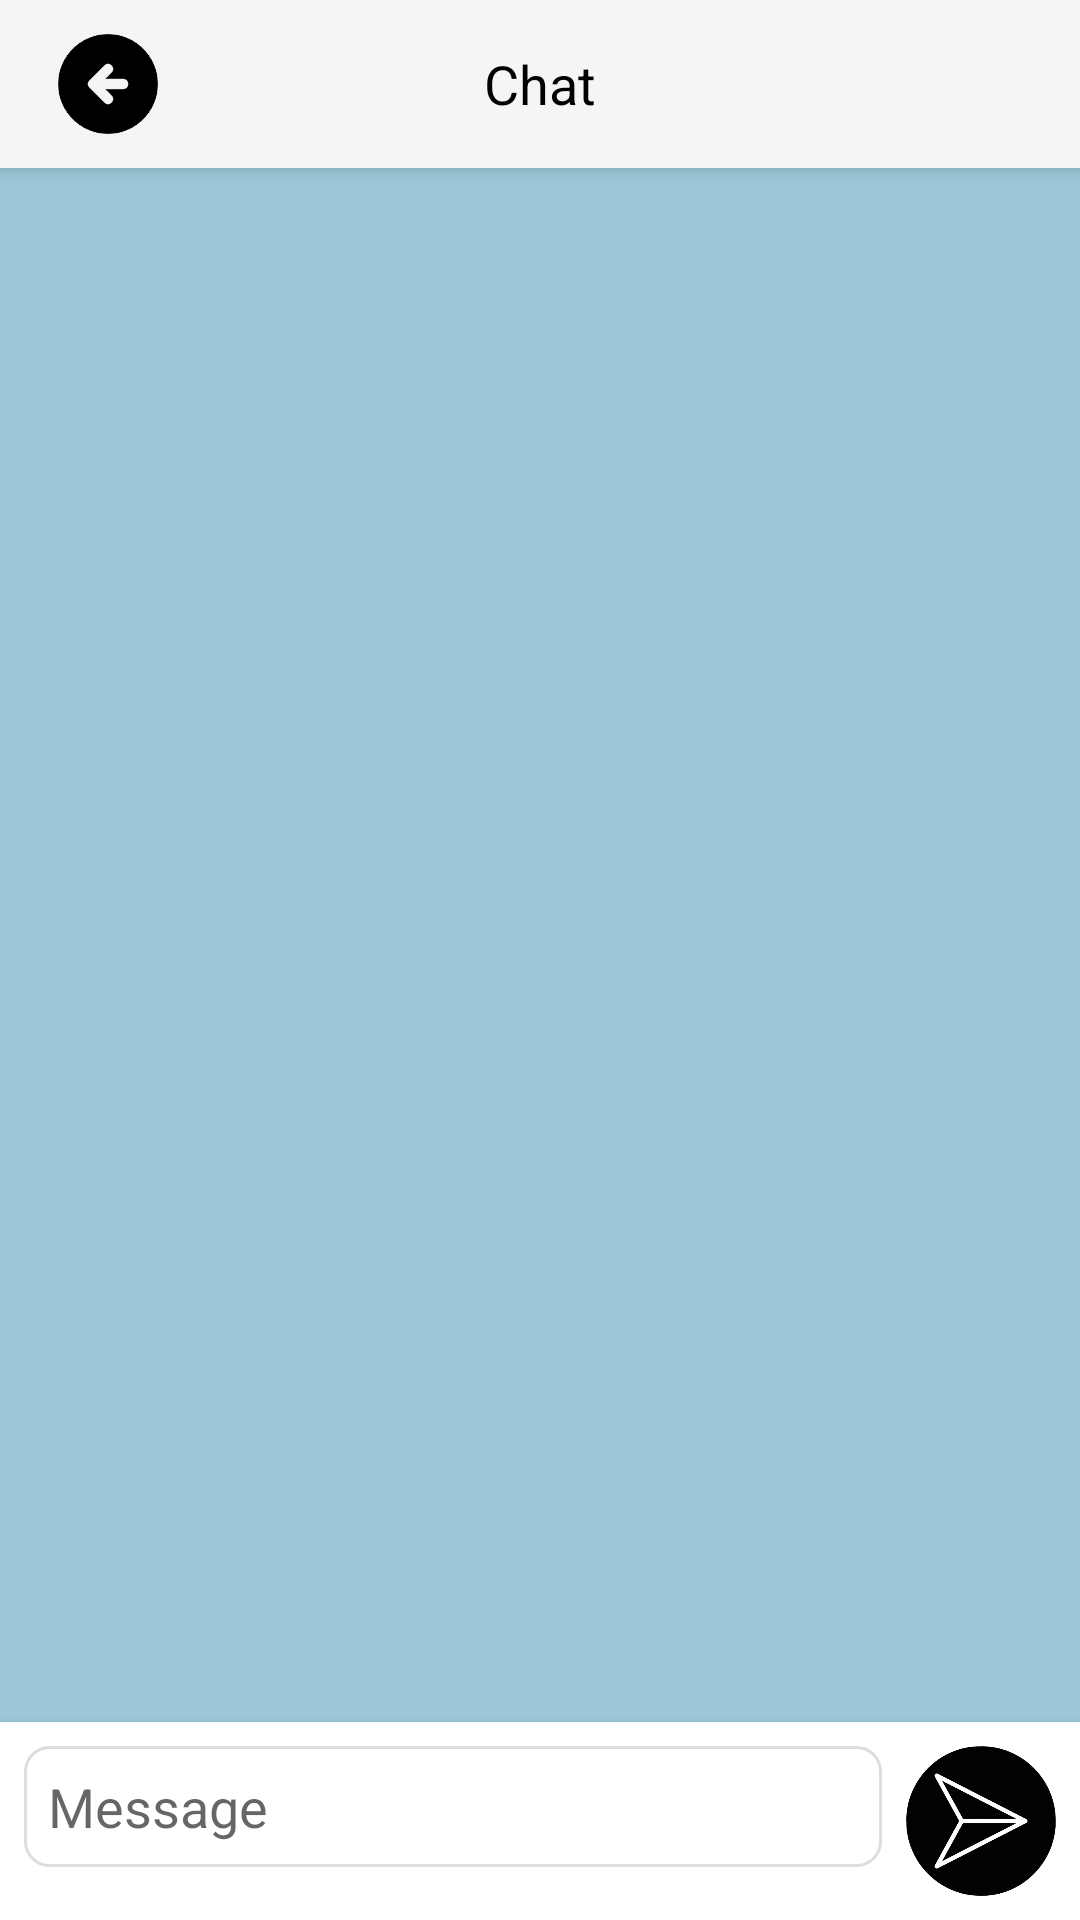

Reconstruct the res/layout file that produces this screen, plus the resources it refers to.
<!-- AndroidManifest.xml: application theme Theme.TrainWithMe -->
<!-- res/layout/activity_chat.xml -->
<?xml version="1.0" encoding="utf-8"?>
<RelativeLayout xmlns:android="http://schemas.android.com/apk/res/android"
    android:layout_width="match_parent"
    android:background="#9BC7D6"
    android:layout_height="match_parent">

    
    <androidx.appcompat.widget.Toolbar
        android:id="@+id/toolbar"
        android:layout_width="match_parent"
        android:layout_height="wrap_content"
        android:background="?attr/colorPrimary"
        android:theme="?attr/actionBarTheme"
        android:elevation="4dp"
        android:paddingStart="8dp"
        android:paddingEnd="8dp">

        <ImageButton
            android:id="@+id/backButton"
            android:layout_width="40dp"
            android:layout_height="40dp"
            android:src="@drawable/back"
            android:scaleType="centerInside"
            android:background="?attr/selectableItemBackgroundBorderless"
            android:layout_gravity="start" />

        <TextView
            android:id="@+id/chatTitle"
            android:layout_width="wrap_content"
            android:layout_height="wrap_content"
            android:layout_gravity="center"
            android:text="Chat"
            android:textSize="18sp"
            android:textColor="@android:color/black"
            android:paddingStart="16dp"
            android:paddingEnd="16dp" />
    </androidx.appcompat.widget.Toolbar>

    <androidx.recyclerview.widget.RecyclerView
        android:id="@+id/recyclerViewChat"
        android:layout_width="match_parent"
        android:layout_height="0dp"
        android:layout_below="@id/toolbar"
        android:layout_above="@id/chatInputLayout"
        android:padding="8dp"
        android:clipToPadding="false" />

    
    <LinearLayout
        android:id="@+id/chatInputLayout"
        android:layout_width="match_parent"
        android:layout_height="wrap_content"
        android:layout_alignParentBottom="true"
        android:orientation="horizontal"
        android:padding="8dp"
        android:background="@android:color/white"
        android:elevation="4dp">

        <EditText
            android:id="@+id/editTextMessage"
            android:layout_width="0dp"
            android:layout_height="wrap_content"
            android:layout_weight="1"
            android:hint="Message"
            android:background="@drawable/edit_text_background"
            android:padding="8dp"
            android:layout_marginEnd="8dp"
            android:inputType="textMultiLine" />

        <ImageButton
            android:id="@+id/buttonSend"
            android:layout_width="50dp"
            android:layout_height="50dp"
            android:scaleType="centerInside"
            android:src="@drawable/send"
            android:background="?attr/selectableItemBackgroundBorderless" />
    </LinearLayout>
</RelativeLayout>
<!-- resources referenced by this layout -->
<resources>
  <!-- drawable back: png bitmap (drawable, 14263 bytes) -->
  <!-- drawable edit_text_background (drawable) -->
  <shape xmlns:android="http://schemas.android.com/apk/res/android">
      <solid android:color="@android:color/white" />
      <stroke
          android:width="1dp"
          android:color="#DDDDDD" />
      <corners android:radius="8dp" />
      <padding
          android:left="12dp"
          android:top="12dp"
          android:right="12dp"
          android:bottom="12dp"/>
  </shape>
  <!-- drawable send: png bitmap (drawable, 72141 bytes) -->
  <style name="Theme.TrainWithMe" parent="Base.Theme.TrainWithMe" />
  <style name="Base.Theme.TrainWithMe" parent="Theme.AppCompat.Light.NoActionBar">
          <item name="android:windowFullscreen">true</item>
          <item name="windowActionBar">false</item>
          <item name="windowNoTitle">true</item>
  
      </style>
</resources>
